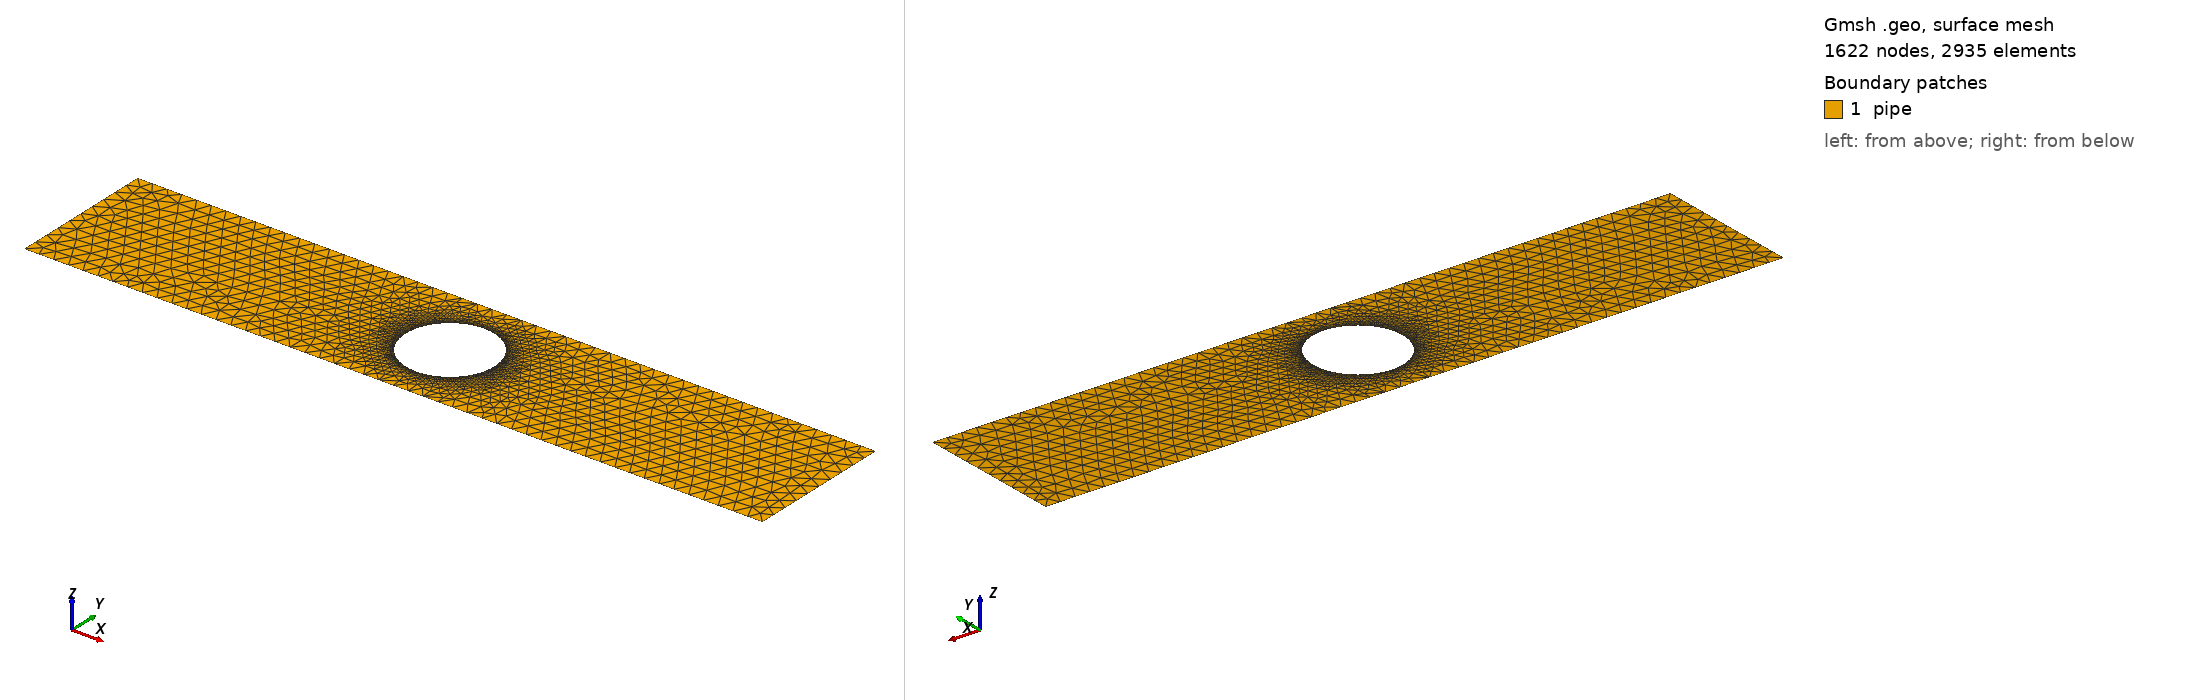

Gmsh geometry script, surface-meshed: 1622 nodes, 2935 surface elements. Boundary patches (legend numbers): 1 pipe. Left view from above one corner, right view from below the opposite corner. Legend entries are the model's physical surfaces. The drawing asked Gmsh for element sizes between 1% and 20% of the model's largest extent; the script's own settings can give other sizes.

=== pipe-discont.geo (drawn) ===
//+ LowLevelFEM
//+
SetFactory("OpenCASCADE");
//+
Point(1) = {0, 0, 0, 1.0};
//+
Point(2) = {5, 0, 0, 1.0};
//+
Point(3) = {5, 1, 0, 1.0};
//+
Point(4) = {0, 1, 0, 1.0};
//+
Line(1) = {1, 2};
//+
Line(2) = {2, 3};
//+
Line(3) = {3, 4};
//+
Line(4) = {4, 1};
//+
Circle(5) = {2.5, 0.5, 0, 0.3, 0, 2*Pi};
//+
Curve Loop(1) = {3, 4, 1, 2};
//+
Curve Loop(2) = {5};
//+
Plane Surface(1) = {1, 2};
//+
MeshSize {4, 1, 3, 2} = 0.1;
MeshSize {5} = 0.01;

Mesh 2;
SetOrder 2;

//+
Physical Surface("pipe", 6) = {1};
//+
Physical Curve("left", 7) = {4};
//+
Physical Curve("right", 8) = {2};
//+
Physical Curve("bottom", 9) = {1};
//+
Physical Curve("top", 10) = {3};
//+
Physical Point("reference", 11) = {2};
//+
Physical Curve("obstacle", 12) = {5};
